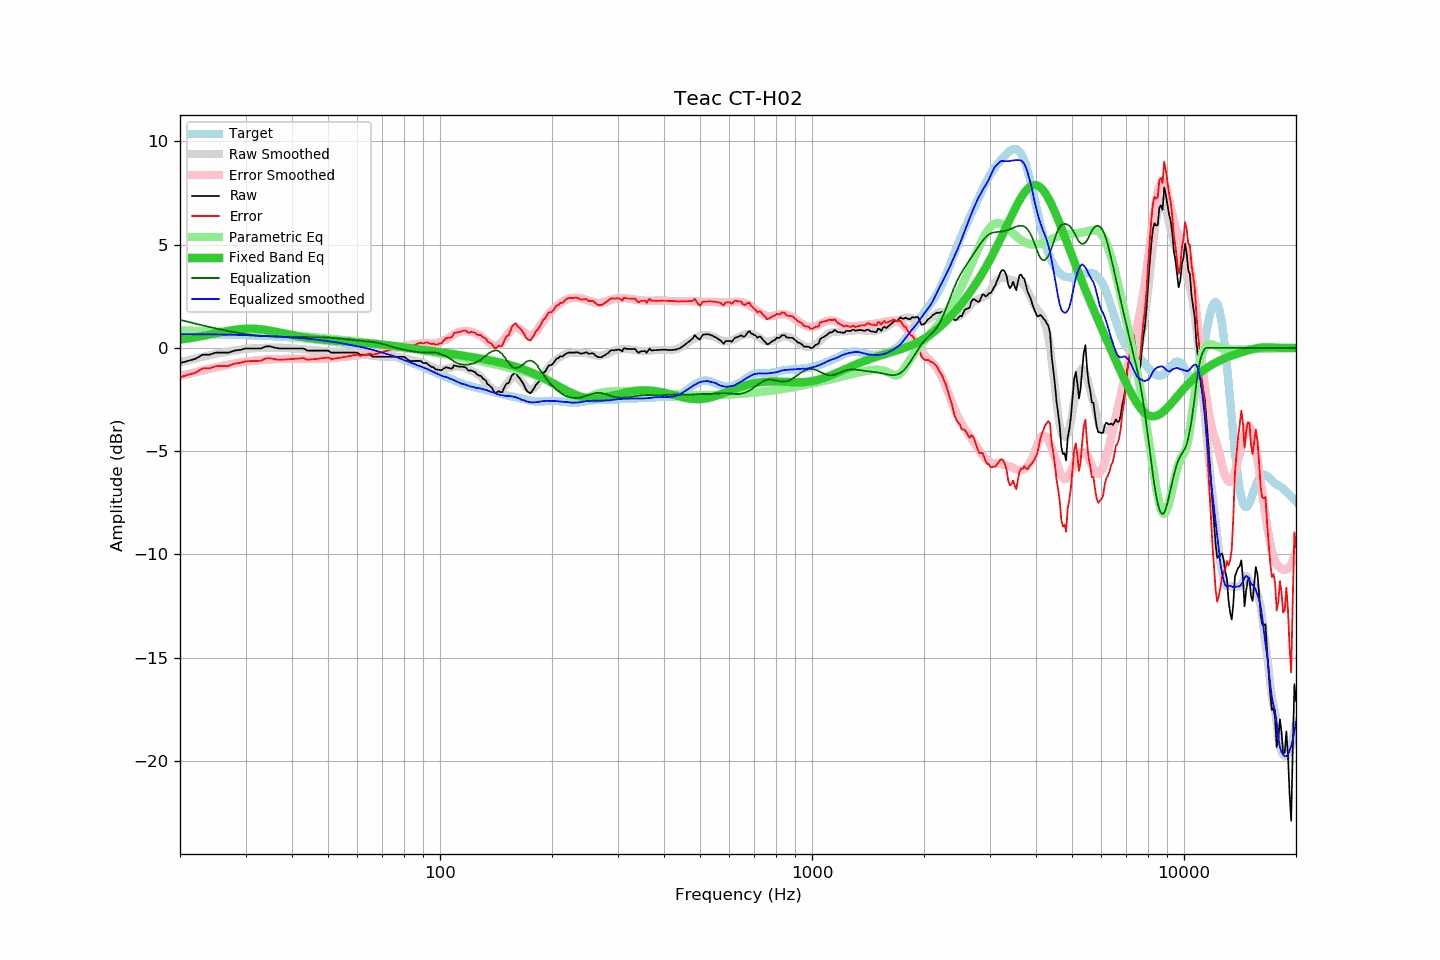

The table this chart was drawn from, first rows:
frequency, raw, error, smoothed, error_smoothed, equalization, parametric_eq, equalized_raw, equalized_smoothed, target
20, -0.74, -1.42, -0.69, -1.36, 1.36, 0.40, 0.62, 0.67, 0.68
21, -0.63, -1.31, -0.60, -1.26, 1.26, 0.45, 0.63, 0.66, 0.68
22, -0.53, -1.20, -0.51, -1.17, 1.17, 0.51, 0.65, 0.66, 0.67
23, -0.33, -1.00, -0.43, -1.09, 1.09, 0.58, 0.76, 0.66, 0.67
24, -0.33, -0.99, -0.36, -1.01, 1.01, 0.64, 0.68, 0.66, 0.66
25, -0.23, -0.88, -0.29, -0.94, 0.94, 0.71, 0.71, 0.65, 0.66
26, -0.23, -0.88, -0.23, -0.87, 0.87, 0.77, 0.65, 0.65, 0.65
27, -0.23, -0.87, -0.17, -0.81, 0.81, 0.83, 0.58, 0.64, 0.64
28, -0.13, -0.76, -0.12, -0.76, 0.76, 0.87, 0.63, 0.64, 0.64
29, -0.10, -0.73, -0.08, -0.71, 0.71, 0.91, 0.61, 0.63, 0.63
30, -0.03, -0.65, -0.05, -0.67, 0.67, 0.93, 0.64, 0.62, 0.62
31, -0.03, -0.64, -0.03, -0.63, 0.63, 0.93, 0.61, 0.61, 0.61
32, -0.03, -0.63, -0.02, -0.61, 0.61, 0.93, 0.58, 0.59, 0.60
33, -0.03, -0.62, -0.01, -0.59, 0.59, 0.90, 0.56, 0.58, 0.59
34, 0.07, -0.51, 0.01, -0.57, 0.57, 0.87, 0.64, 0.58, 0.58
35, 0.07, -0.50, 0.01, -0.55, 0.55, 0.83, 0.63, 0.57, 0.57
36, 0.01, -0.55, 0.02, -0.54, 0.54, 0.79, 0.56, 0.56, 0.56
37, -0.03, -0.58, 0.01, -0.54, 0.54, 0.75, 0.51, 0.55, 0.55
38, -0.03, -0.57, -0.00, -0.53, 0.53, 0.70, 0.50, 0.53, 0.54
39, -0.03, -0.55, -0.01, -0.53, 0.53, 0.66, 0.50, 0.52, 0.52
40, -0.03, -0.54, -0.03, -0.53, 0.53, 0.62, 0.50, 0.50, 0.51
41, -0.03, -0.52, -0.04, -0.53, 0.53, 0.58, 0.50, 0.49, 0.50
42, -0.03, -0.51, -0.05, -0.53, 0.53, 0.55, 0.50, 0.48, 0.48
43, -0.03, -0.49, -0.07, -0.53, 0.53, 0.52, 0.50, 0.46, 0.46
44, -0.13, -0.58, -0.09, -0.53, 0.53, 0.49, 0.40, 0.44, 0.45
45, -0.13, -0.56, -0.10, -0.53, 0.53, 0.46, 0.40, 0.43, 0.43
46, -0.13, -0.54, -0.11, -0.53, 0.53, 0.44, 0.40, 0.41, 0.41
47, -0.13, -0.52, -0.13, -0.52, 0.52, 0.42, 0.39, 0.39, 0.39
48, -0.13, -0.50, -0.15, -0.52, 0.52, 0.40, 0.39, 0.37, 0.38
49, -0.13, -0.48, -0.16, -0.51, 0.51, 0.39, 0.38, 0.35, 0.36
50, -0.13, -0.46, -0.18, -0.50, 0.50, 0.37, 0.37, 0.32, 0.33
51, -0.23, -0.54, -0.19, -0.49, 0.49, 0.36, 0.26, 0.30, 0.31
52, -0.23, -0.52, -0.19, -0.48, 0.48, 0.35, 0.25, 0.28, 0.29
53, -0.23, -0.50, -0.20, -0.46, 0.46, 0.34, 0.23, 0.26, 0.27
54, -0.23, -0.47, -0.21, -0.45, 0.45, 0.33, 0.22, 0.24, 0.24
55, -0.23, -0.45, -0.22, -0.43, 0.43, 0.32, 0.20, 0.21, 0.22
56, -0.23, -0.42, -0.23, -0.42, 0.42, 0.31, 0.19, 0.19, 0.19
57, -0.23, -0.40, -0.24, -0.40, 0.40, 0.30, 0.17, 0.16, 0.17
58, -0.23, -0.37, -0.25, -0.39, 0.39, 0.29, 0.16, 0.14, 0.14
59, -0.23, -0.34, -0.27, -0.38, 0.38, 0.28, 0.15, 0.11, 0.12
60, -0.23, -0.32, -0.28, -0.36, 0.36, 0.27, 0.13, 0.08, 0.09
61, -0.33, -0.39, -0.29, -0.35, 0.35, 0.26, 0.02, 0.06, 0.06
62, -0.33, -0.36, -0.31, -0.34, 0.34, 0.25, 0.01, 0.03, 0.03
63, -0.33, -0.33, -0.33, -0.33, 0.33, 0.24, -0.00, -0.00, 0.00
64, -0.33, -0.30, -0.35, -0.32, 0.32, 0.23, -0.01, -0.03, -0.03
65, -0.34, -0.28, -0.37, -0.30, 0.30, 0.22, -0.04, -0.07, -0.06
66, -0.43, -0.34, -0.39, -0.29, 0.29, 0.21, -0.14, -0.10, -0.09
67, -0.43, -0.30, -0.40, -0.27, 0.27, 0.20, -0.16, -0.13, -0.12
68, -0.43, -0.27, -0.41, -0.25, 0.25, 0.19, -0.18, -0.17, -0.16
69, -0.43, -0.24, -0.42, -0.22, 0.22, 0.17, -0.21, -0.20, -0.19
70, -0.43, -0.21, -0.43, -0.19, 0.19, 0.16, -0.24, -0.24, -0.22
71, -0.43, -0.17, -0.43, -0.16, 0.16, 0.15, -0.27, -0.26, -0.26
72, -0.43, -0.14, -0.42, -0.13, 0.13, 0.13, -0.30, -0.30, -0.29
73, -0.43, -0.10, -0.42, -0.09, 0.09, 0.12, -0.33, -0.33, -0.33
74, -0.43, -0.07, -0.42, -0.06, 0.06, 0.11, -0.37, -0.36, -0.36
75, -0.43, -0.03, -0.42, -0.03, 0.03, 0.09, -0.40, -0.39, -0.39
76, -0.43, 0.00, -0.43, -0.00, 0.00, 0.08, -0.43, -0.43, -0.43
77, -0.43, 0.04, -0.44, 0.03, -0.03, 0.07, -0.45, -0.47, -0.47
78, -0.43, 0.07, -0.46, 0.05, -0.05, 0.06, -0.48, -0.51, -0.50
79, -0.43, 0.11, -0.48, 0.07, -0.07, 0.04, -0.50, -0.55, -0.54
... 553 more rows
